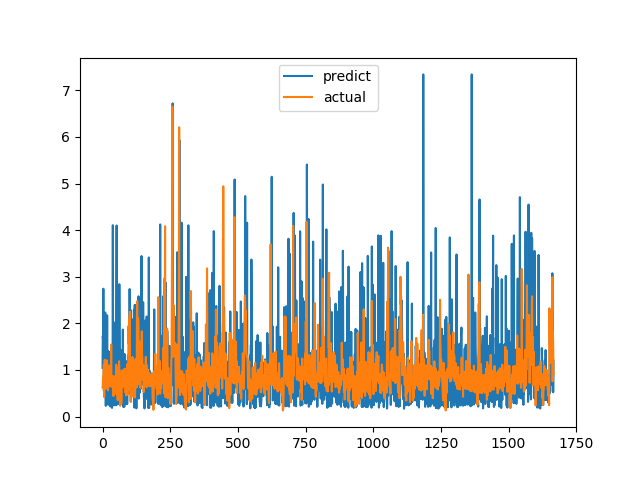

Values plotted in this chart, from the file beside it:
predict, actual
1.045, 0.6238
1.73, 0.6915
1.61, 0.8558
2.743, 0.7094
1.49, 1.015
0.5505, 1.116
1.674, 0.4183
0.6945, 1.002
0.9965, 1.219
0.5125, 1.143
2.232, 0.6528
0.6321, 0.6747
0.2303, 0.601
0.5892, 0.6695
0.4618, 0.6538
0.8418, 0.7814
0.6594, 1.206
2.171, 0.8469
0.5682, 0.8286
1.411, 0.6482
0.2596, 0.5624
0.2533, 0.7183
0.5926, 1.1
0.4404, 0.9542
0.6459, 0.729
0.855, 0.6694
0.6933, 0.8631
1.027, 0.6465
1.393, 0.8223
0.2151, 0.9236
0.4021, 0.8301
0.5125, 1.067
0.5434, 1.546
0.3926, 0.6827
0.5835, 0.6386
0.1863, 0.6464
0.6053, 0.6881
0.8066, 0.7274
4.105, 0.65
1.451, 0.8694
1.166, 0.4409
0.9843, 0.4519
0.241, 0.7575
0.5231, 0.4952
0.6727, 0.6851
1.125, 0.7244
0.2781, 0.8654
0.5792, 0.74
2.03, 0.8071
0.4648, 0.8204
0.2422, 1.114
2.59, 1.109
4.099, 0.4751
0.3438, 1.039
0.5671, 0.9458
0.262, 0.7878
0.2742, 0.3505
1.025, 0.9368
1.219, 0.9868
0.6693, 0.647
... 1,607 more rows
